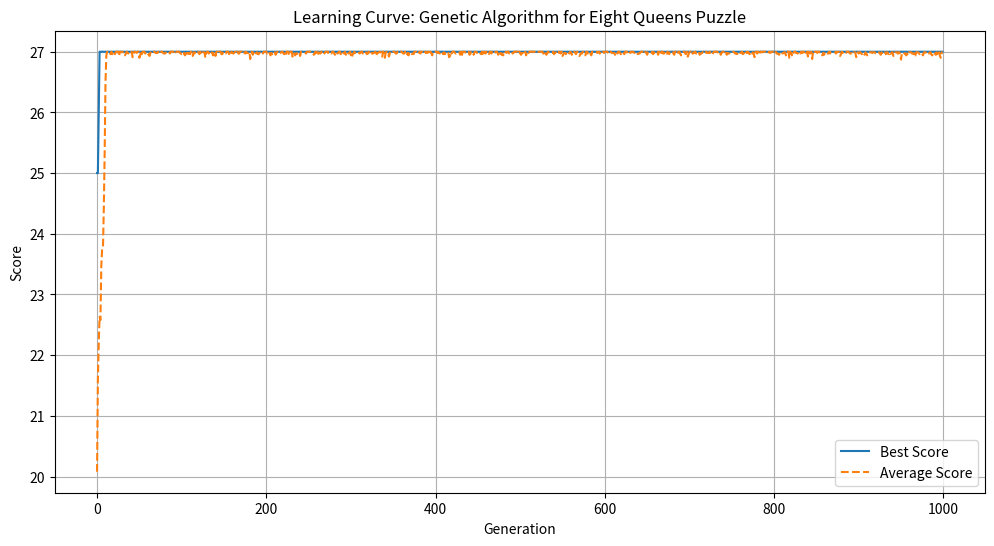

Here is the Python script that generated this plot:
import numpy as np
import matplotlib.pyplot as plt
import random
import time

N_QUEENS = 8
MAX_SCORE = 28  # Max pairs of queens not attacking each other

def fitness(chromosome):
    non_attacking = 0
    for i in range(len(chromosome)):
        for j in range(i+1, len(chromosome)):
            if (chromosome[i] != chromosome[j]) and (abs(i - j) != abs(chromosome[i] - chromosome[j])):
                non_attacking += 1
    return non_attacking

def random_chromosome():
    return [random.randint(0, N_QUEENS - 1) for _ in range(N_QUEENS)]

def tournament_selection(population, scores, k=3):
    selection_ix = np.random.randint(len(population))
    for ix in np.random.randint(0, len(population), k-1):
        if scores[ix] > scores[selection_ix]:
            selection_ix = ix
    return population[selection_ix]

def crossover(p1, p2, crossover_rate=0.9):
    if random.random() < crossover_rate:
        point = random.randint(1, N_QUEENS-1)
        return p1[:point] + p2[point:], p2[:point] + p1[point:]
    return p1, p2

def mutation(chromosome, mutation_rate=0.1):
    if random.random() < mutation_rate:
        idx = random.randint(0, N_QUEENS-1)
        chromosome[idx] = random.randint(0, N_QUEENS - 1)
    return chromosome

def genetic_algorithm(n_generations=100000, population_size=100, crossover_rate=0.9, mutation_rate=0.01, elitism=True):
    population = [random_chromosome() for _ in range(population_size)]
    best_score_progress = []  # Track the best score
    avg_score_progress = []  # Track the average score

    best_individual = None
    best_individual_score = 0

    for generation in range(n_generations):
        scores = [fitness(chromo) for chromo in population]
        current_best_score = max(scores)
        avg_score = sum(scores) / population_size
        best_score_progress.append(current_best_score)
        avg_score_progress.append(avg_score)

        if best_individual is None or current_best_score > best_individual_score:
            best_individual = population[scores.index(current_best_score)]
            best_individual_score = current_best_score

        if current_best_score == MAX_SCORE: break  # Stop if we find a perfect solution

        selected = [tournament_selection(population, scores) for _ in range(population_size)]
        new_population = list()
        for i in range(0, population_size, 2):
            p1, p2 = selected[i], selected[i+1]
            offspring1, offspring2 = crossover(p1, p2, crossover_rate)
            new_population.append(mutation(offspring1, mutation_rate))
            if len(new_population) < population_size:
                new_population.append(mutation(offspring2, mutation_rate))
                
        if elitism:
            worst_index = scores.index(min(scores))
            new_population[worst_index] = best_individual
        
        population = new_population
    
    best_individual = population[scores.index(current_best_score)]
    return best_score_progress, avg_score_progress, best_individual, population


def random_search():
    best_solution = None
    best_score = 0
    
    while True:
        chromosome = random_chromosome()
        score = fitness(chromosome)
        if score > best_score:
            best_score = score
            best_solution = chromosome
        if best_score == MAX_SCORE: break
    
    return best_score, best_solution


time_GA_Start = 0
time_GA_End = 0
time_R_Start = 0
time_R_End = 0

time_GA_Start = time.time()
ga_best_score_progress, ga_avg_score_progress, ga_best_solution, population = genetic_algorithm(n_generations=1000, population_size=100)
time_GA_End = time.time()

time_R_Start = time.time()
random_best_score, random_best_solution = random_search()
time_R_End = time.time()

print(ga_best_solution)

print("Time for Random: ", time_R_End - time_R_Start, "Best fitness: ", fitness(random_best_solution))
print("Time for GA: ", time_GA_End - time_GA_Start, "GA Best fitness: ", fitness(ga_best_solution))


plt.figure(figsize=(12, 6))

# Best Score Progress
plt.plot(ga_best_score_progress, label='Best Score')

# Average Score Progress
plt.plot(ga_avg_score_progress, label='Average Score', linestyle='--')

plt.title('Learning Curve: Genetic Algorithm for Eight Queens Puzzle')
plt.xlabel('Generation')
plt.ylabel('Score')
plt.legend()
plt.grid(True)
plt.show()